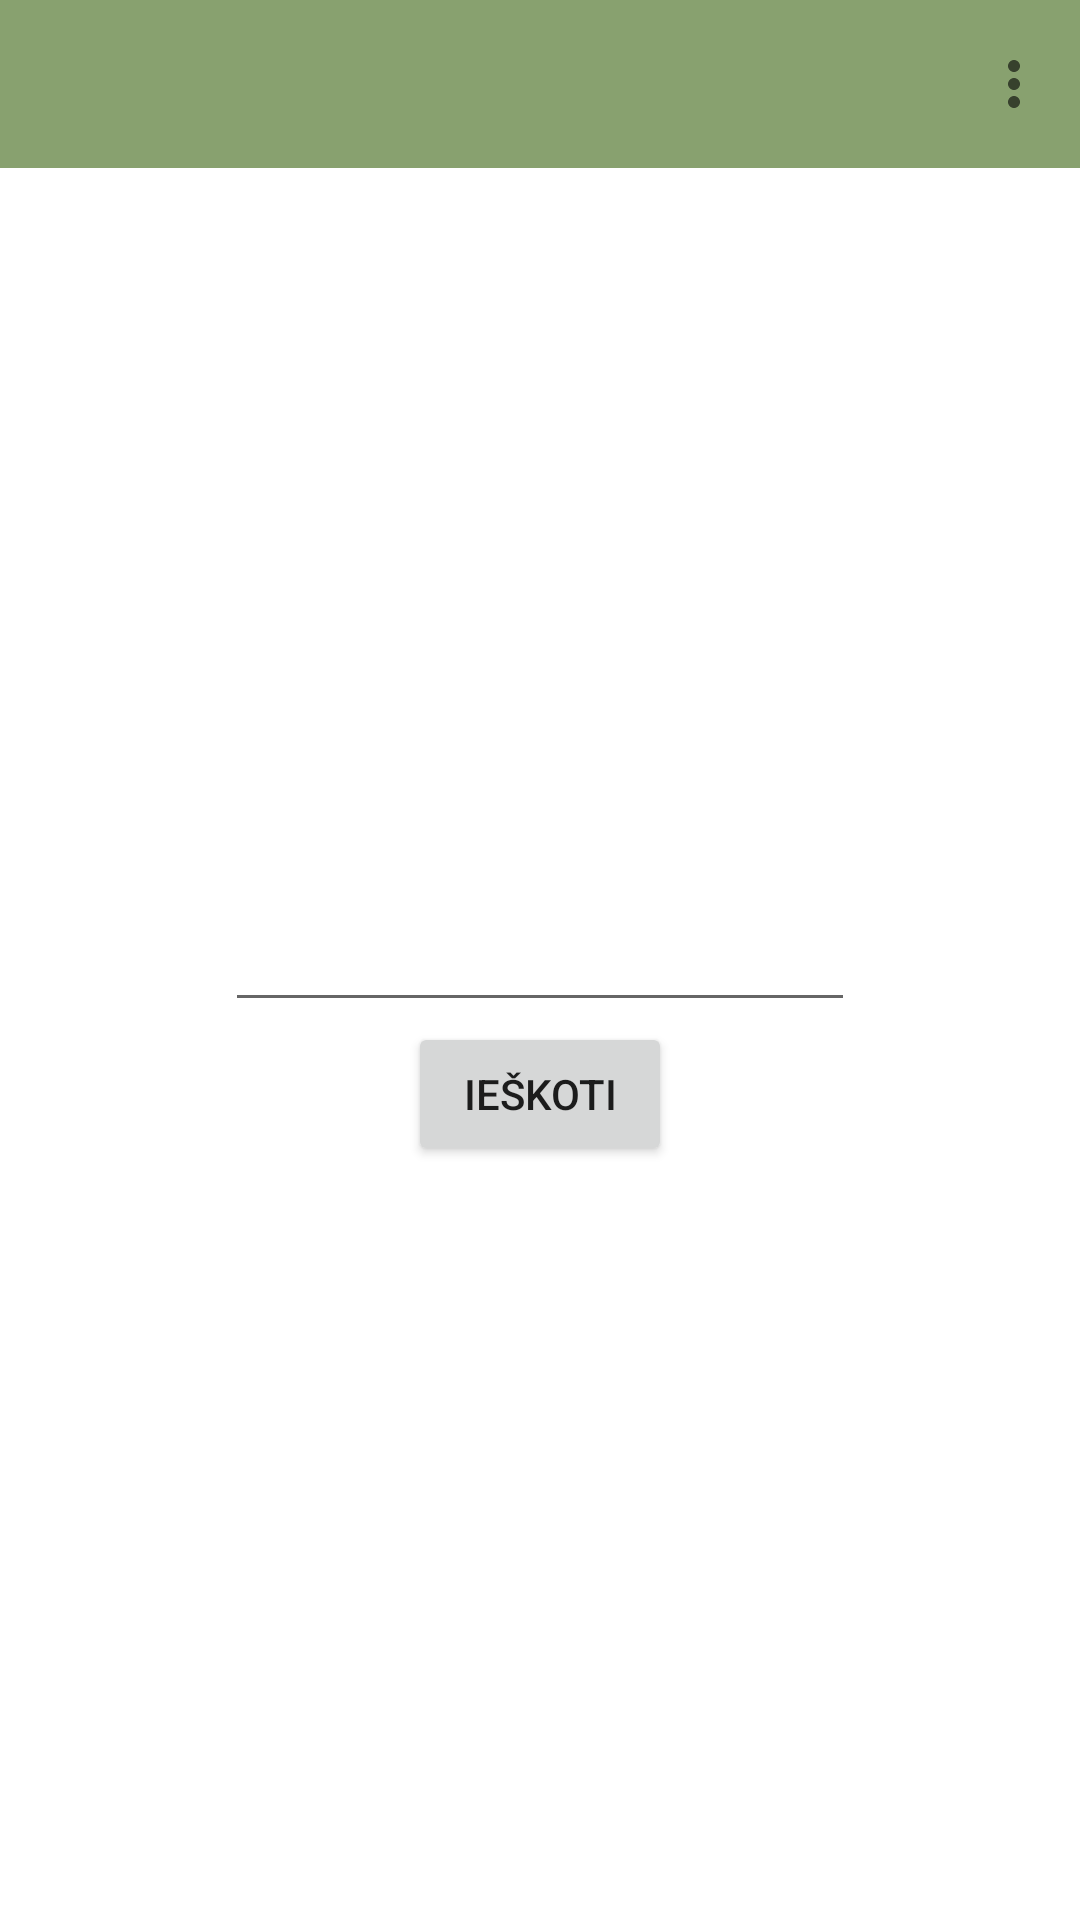

This screen was rendered from an Android layout file. Write that file and the resources it references.
<!-- AndroidManifest.xml: application theme Theme.Rusiuoki -->
<!-- res/layout/activity_write_barcode.xml -->
<?xml version="1.0" encoding="utf-8"?>
<RelativeLayout xmlns:android="http://schemas.android.com/apk/res/android"
    xmlns:app="http://schemas.android.com/apk/res-auto"
    xmlns:tools="http://schemas.android.com/tools"
    android:layout_width="match_parent"
    android:layout_height="match_parent"
    tools:context=".WriteBarcode">

    <com.google.android.material.appbar.AppBarLayout
        android:layout_width="match_parent"
        android:layout_height="wrap_content"
        android:id="@+id/appBar">

        <com.google.android.material.appbar.MaterialToolbar
            android:layout_width="match_parent"
            android:layout_height="wrap_content"
            android:id="@+id/topAppBar"
            app:menu="@menu/notloged_menu"
            >

        </com.google.android.material.appbar.MaterialToolbar>

    </com.google.android.material.appbar.AppBarLayout>


    <EditText
        android:id="@+id/barcodeEditText"
        android:layout_width="wrap_content"
        android:layout_height="wrap_content"
        android:layout_centerInParent="true"
        android:ems="10"
        android:inputType="number"
        android:maxLength="20" />

    <Button
        android:id="@+id/searchByBarCode"
        android:layout_width="wrap_content"
        android:layout_height="wrap_content"
        android:layout_below="@+id/barcodeEditText"
        android:layout_centerHorizontal="true"
        android:layout_centerVertical="true"

        android:text="Ieškoti" />
</RelativeLayout>
<!-- resources referenced by this layout -->
<resources>
  <style name="Theme.Rusiuoki" parent="Theme.MaterialComponents.DayNight.NoActionBar">
          
          <item name="colorPrimary">#88A16F</item>
          <item name="colorPrimaryVariant">#88A16F</item>
          <item name="colorOnPrimary">@color/white</item>
          
          <item name="colorSecondary">@color/teal_200</item>
          <item name="colorSecondaryVariant">@color/teal_700</item>
          <item name="colorOnSecondary">@color/black</item>
          
          <item name="android:statusBarColor" tools:targetApi="l">?attr/colorPrimaryVariant</item>
          
      </style>
  <!-- not gathered from this repository: default colours our renderer supplied (Android Studio template values) -->
  <color name="teal_200">#FF03DAC5</color>
  <color name="teal_700">#FF018786</color>
  <color name="black">#FF000000</color>
  <color name="white">#FFFFFFFF</color>
</resources>
